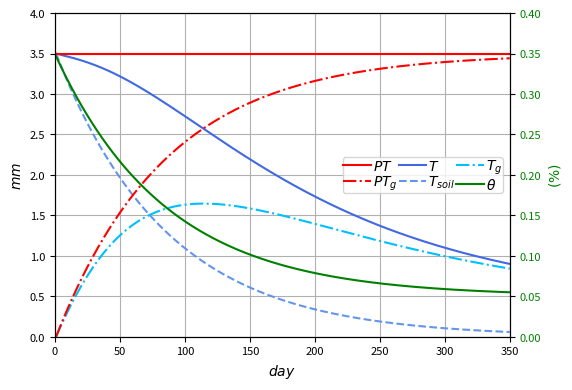

The matplotlib source for this figure:
# -*- coding: utf-8 -*-
"""
Created on Tue Feb 18 14:25:53 2014

@author: apf
"""
import matplotlib as mpl
import matplotlib.pyplot as plt
import numpy as np
#import CreateColors
import itertools

# 0 is Tg/PTg increase with theta, 1 is decrease
version = 0

# INPUT
phi = 0.35
theta_wp = 0.05
ThickSoil = 1000.0
PT = 3.5
kT_min =  0.1 #[0.1, 0.8, 0.1]  # [0.1, 0.8, 0.1]
kT_max =  0.9 #[0.9, 0.9, 0.2]  # [0.9, 0.9, 0.2]
daynum= 350

cT = 'royalblue'
cTs = 'cornflowerblue'
cTg = 'deepskyblue'
cPTa = 'red'
cPT = 'red'
cSM = 'green'

# plot parameters (legend)
lblspc = 0.05
mkscale = 0.15
handletextpad = 0.15
borderpad = 0.05
borderaxespad = 0.5
n_x = 0.97
n_y = 0.500

incr = 0.001

days = np.arange(1,daynum + 1,1)
Tsoil = np.zeros([2,daynum], float)
Tg    = np.zeros([2,daynum], float)
T     = np.zeros([2,daynum], float)
PTg   = np.zeros([2,daynum], float)
theta = np.zeros([2,daynum], float)
PTarray = np.ones([daynum], float)*PT
for i, c in enumerate([2.0]):
    for d in range(len(days)):
        if d == 0:
            theta_tmp = phi*ThickSoil
        else:
            theta_tmp = theta[i,d-1]
        Tsoil[i,d] = PT * (theta_tmp/ThickSoil - theta_wp)/(phi - theta_wp)
        theta[i,d] = theta_tmp - Tsoil[i,d]
        PTg[i,d] = PT-Tsoil[i,d]
        if version == 0:
            kT = kT_min+(kT_max-kT_min)*np.power(1.0-np.power((phi-theta[i,d]/ThickSoil)/(phi - theta_wp),c),1.0/c)
        else:
            kT = kT_max - (kT_max-kT_min)*np.power(1.0-np.power((phi-theta[i,d]/ThickSoil)/(phi - theta_wp),c),1.0/c)
        Tg[i,d] = PTg[i,d]*kT
        T[i,d] = Tsoil[i,d] + Tg[i,d]

lines = itertools.cycle(['-','--','-.','-'])

fig = plt.figure(figsize=(11.7, 8.27))
ax2=fig.add_subplot(2,2,1)
plt.setp(ax2.get_xticklabels(), fontsize=8)
plt.setp(ax2.get_yticklabels(), fontsize=8)
plt2_0 = ax2.plot(days, T[0], lines.__next__(), color = cT, label = r'$T$')
plt2_1 = ax2.plot(days, Tsoil[0], lines.__next__(), color = cTs, label = r'$T_{soil}$')
plt2_2 = ax2.plot(days, Tg[0], lines.__next__(), color = cTg, label = r'$T_g$')
plt2_3 = ax2.plot(days, PTarray, '-', color = cPTa, label = r'$PT$')
plt2_4 = ax2.plot(days, PTg[0], '-.', color = cPT, label = r'$PT_g$')
plt.grid(True)
plt.ylabel(r'$mm$')
plt.xlabel(r'$day$')
plt.ylim((0,PT+0.5))
ax2a = ax2.twinx()
plt.setp(ax2a.get_yticklabels(), fontsize=8, color = cSM)
plt2a = ax2a.plot(days, theta[0]/ThickSoil, lines.__next__(), color = cSM, label = r'$\theta$')
plt.ylim((theta_wp-.05,phi+.05))
plt.ylabel(r'$(\%)$', color = cSM)
plt.xlim((0, daynum))
plts =  plt2_3 + plt2_4 + plt2_0 + plt2_1 + plt2_2 + plt2a
labs = [l.get_label() for l in plts]
plt.legend(plts, labs, loc=5, labelspacing=lblspc, markerscale=mkscale, handletextpad = handletextpad, borderaxespad = borderaxespad, borderpad = borderpad, ncol = 3, columnspacing = 0.05)
leg = plt.gca().get_legend()
ltext  = leg.get_texts()
plt.setp(ltext, fontsize=10)

plt.subplots_adjust(left=0.075, bottom=0.05, right=0.95, top=0.95, wspace=0.25, hspace=0.3)    
#plt.show()
img_path = 'Tg_function%d_20211101'%version
plt.savefig(img_path,dpi=300)
print('Plot printed:\n%s' % img_path)